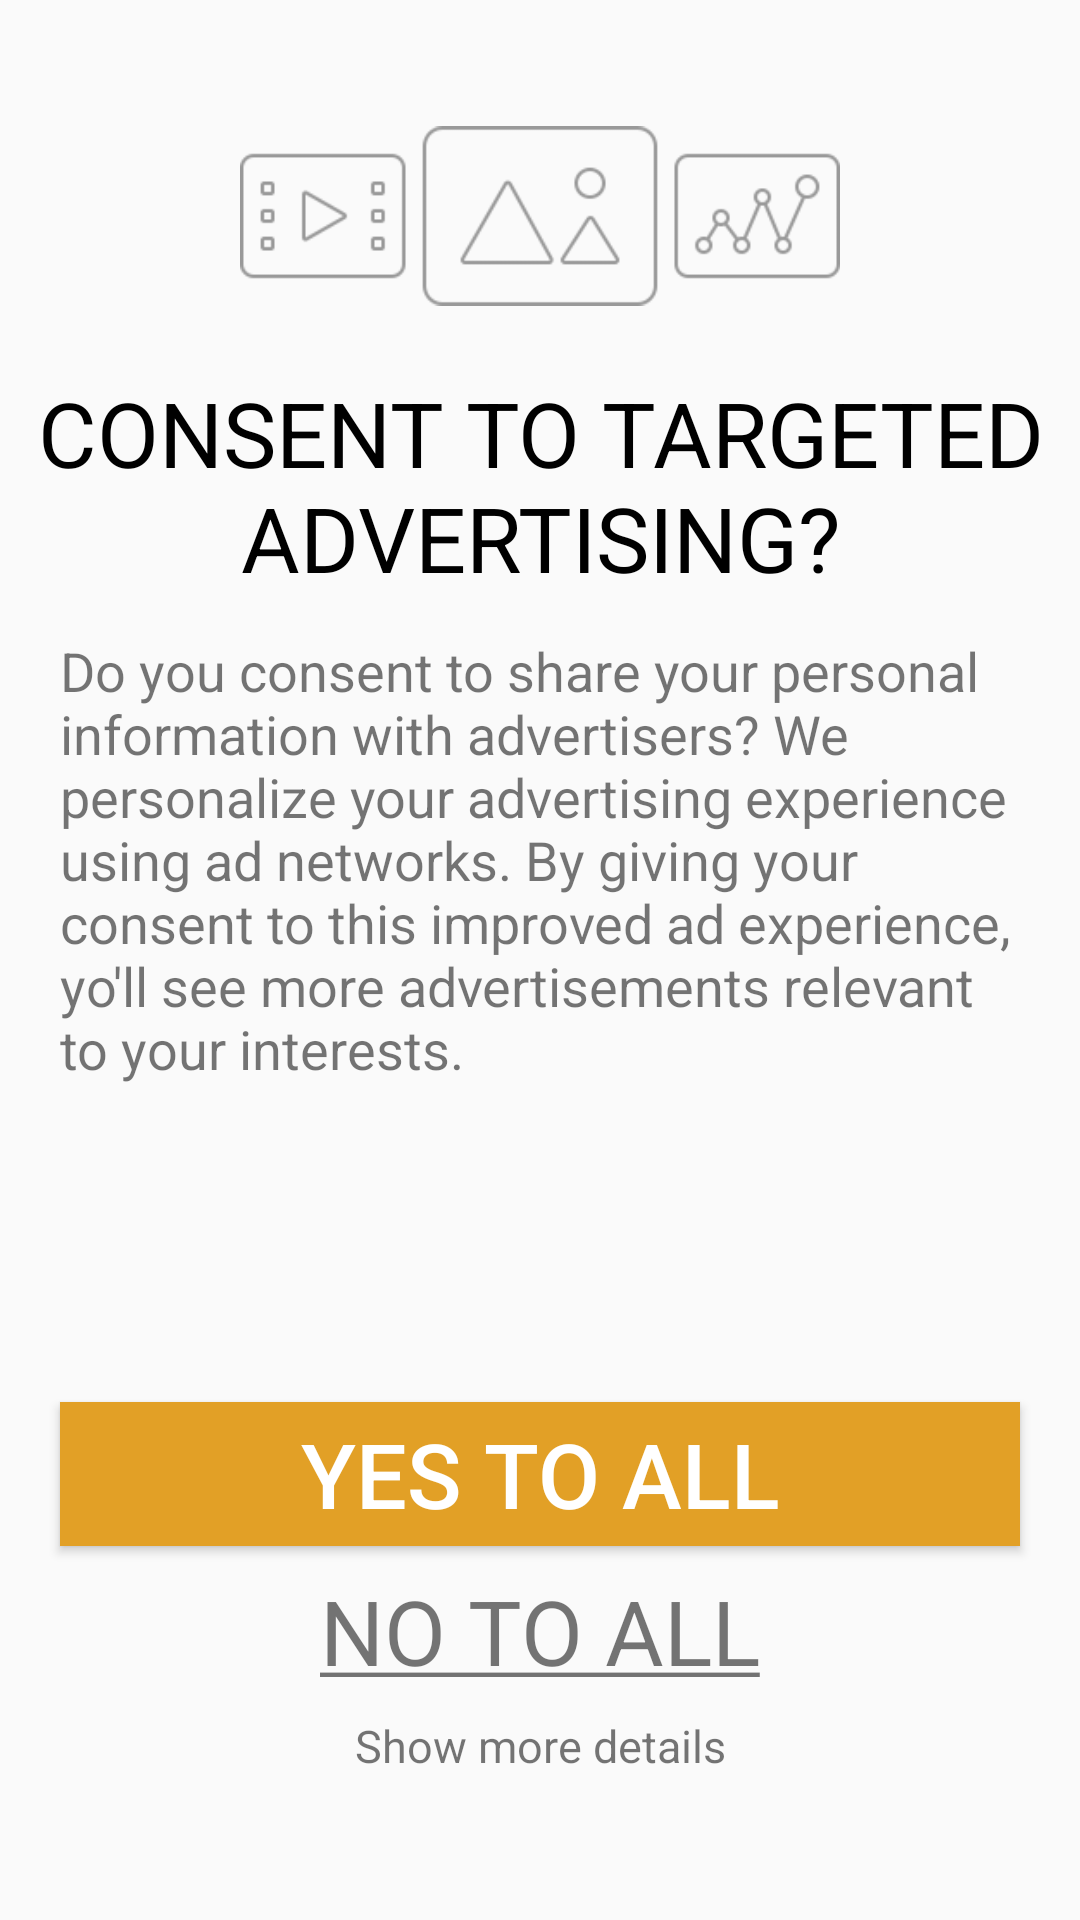

Reconstruct the res/layout file that produces this screen, plus the resources it refers to.
<!-- AndroidManifest.xml: activity theme Theme.AppCompat.Light.NoActionBar -->
<!-- res/layout/consent.xml -->
<?xml version="1.0" encoding="utf-8"?>
<androidx.constraintlayout.widget.ConstraintLayout
    xmlns:android="http://schemas.android.com/apk/res/android"
    xmlns:app="http://schemas.android.com/apk/res-auto"
    android:layout_width="match_parent"
    android:layout_height="match_parent">

    <ImageView
        android:id="@+id/_ivAdTop"
        android:layout_width="200dp"
        android:layout_height="wrap_content"
        android:layout_marginTop="20dp"
        android:src="@drawable/consent_top_icon"
        app:layout_constraintLeft_toLeftOf="parent"
        app:layout_constraintRight_toRightOf="parent"
        app:layout_constraintTop_toTopOf="parent" />

    <TextView
        android:id="@+id/_tvTitle"
        android:layout_width="wrap_content"
        android:layout_height="wrap_content"
        android:gravity="center"
        android:text="@string/consent_to_targeted_advertising"
        android:textColor="#000000"
        android:textSize="30sp"
        app:layout_constraintLeft_toLeftOf="parent"
        app:layout_constraintRight_toRightOf="parent"
        app:layout_constraintTop_toBottomOf="@+id/_ivAdTop" />

    <TextView
        android:layout_width="0dp"
        android:layout_height="wrap_content"
        android:layout_marginLeft="20dp"
        android:layout_marginTop="12dp"
        android:layout_marginRight="20dp"
        android:text="@string/consent_dialog_explanation_text"
        android:textSize="18sp"
        app:layout_constraintLeft_toLeftOf="parent"
        app:layout_constraintRight_toRightOf="parent"
        app:layout_constraintTop_toBottomOf="@id/_tvTitle" />

    <Button
        android:id="@+id/buttonYesToAll"
        android:layout_width="0dp"
        android:layout_height="wrap_content"
        android:layout_marginLeft="20dp"
        android:layout_marginRight="20dp"
        android:layout_marginBottom="8dp"
        android:background="#e2a026"
        android:text="@string/yes_to_all"
        android:textColor="#FFFFFF"
        android:textSize="30sp"
        app:layout_constraintBottom_toTopOf="@id/buttonNoToAll"
        app:layout_constraintLeft_toLeftOf="parent"
        app:layout_constraintRight_toRightOf="parent" />

    <TextView
        android:id="@+id/buttonNoToAll"
        android:layout_width="wrap_content"
        android:layout_height="wrap_content"
        android:text="@string/no_to_all"
        android:textSize="30sp"
        app:layout_constraintBottom_toTopOf="@id/textPrivacyPolicy"
        app:layout_constraintLeft_toLeftOf="parent"
        app:layout_constraintRight_toRightOf="parent" />

    <TextView
        android:id="@+id/textPrivacyPolicy"
        android:layout_width="wrap_content"
        android:layout_height="wrap_content"
        android:layout_marginBottom="40dp"
        android:text="@string/view_privacy_policy"
        android:textSize="15sp"
        android:padding="8dp"
        app:layout_constraintBottom_toBottomOf="parent"
        app:layout_constraintLeft_toLeftOf="parent"
        app:layout_constraintRight_toRightOf="parent" />

</androidx.constraintlayout.widget.ConstraintLayout>
<!-- resources referenced by this layout -->
<resources>
  <!-- drawable consent_top_icon: png bitmap (drawable, 5721 bytes) -->
  <string name="consent_dialog_explanation_text">Do you consent to share your personal information with advertisers? We personalize your advertising experience using ad networks. By giving your consent to this improved ad experience, yo\'ll see more advertisements relevant to your interests.</string>
  <string name="consent_to_targeted_advertising">CONSENT TO TARGETED ADVERTISING?</string>
  <string name="no_to_all"><u>NO TO ALL</u></string>
  <string name="view_privacy_policy">Show more details</string>
  <string name="yes_to_all">YES TO ALL</string>
</resources>
